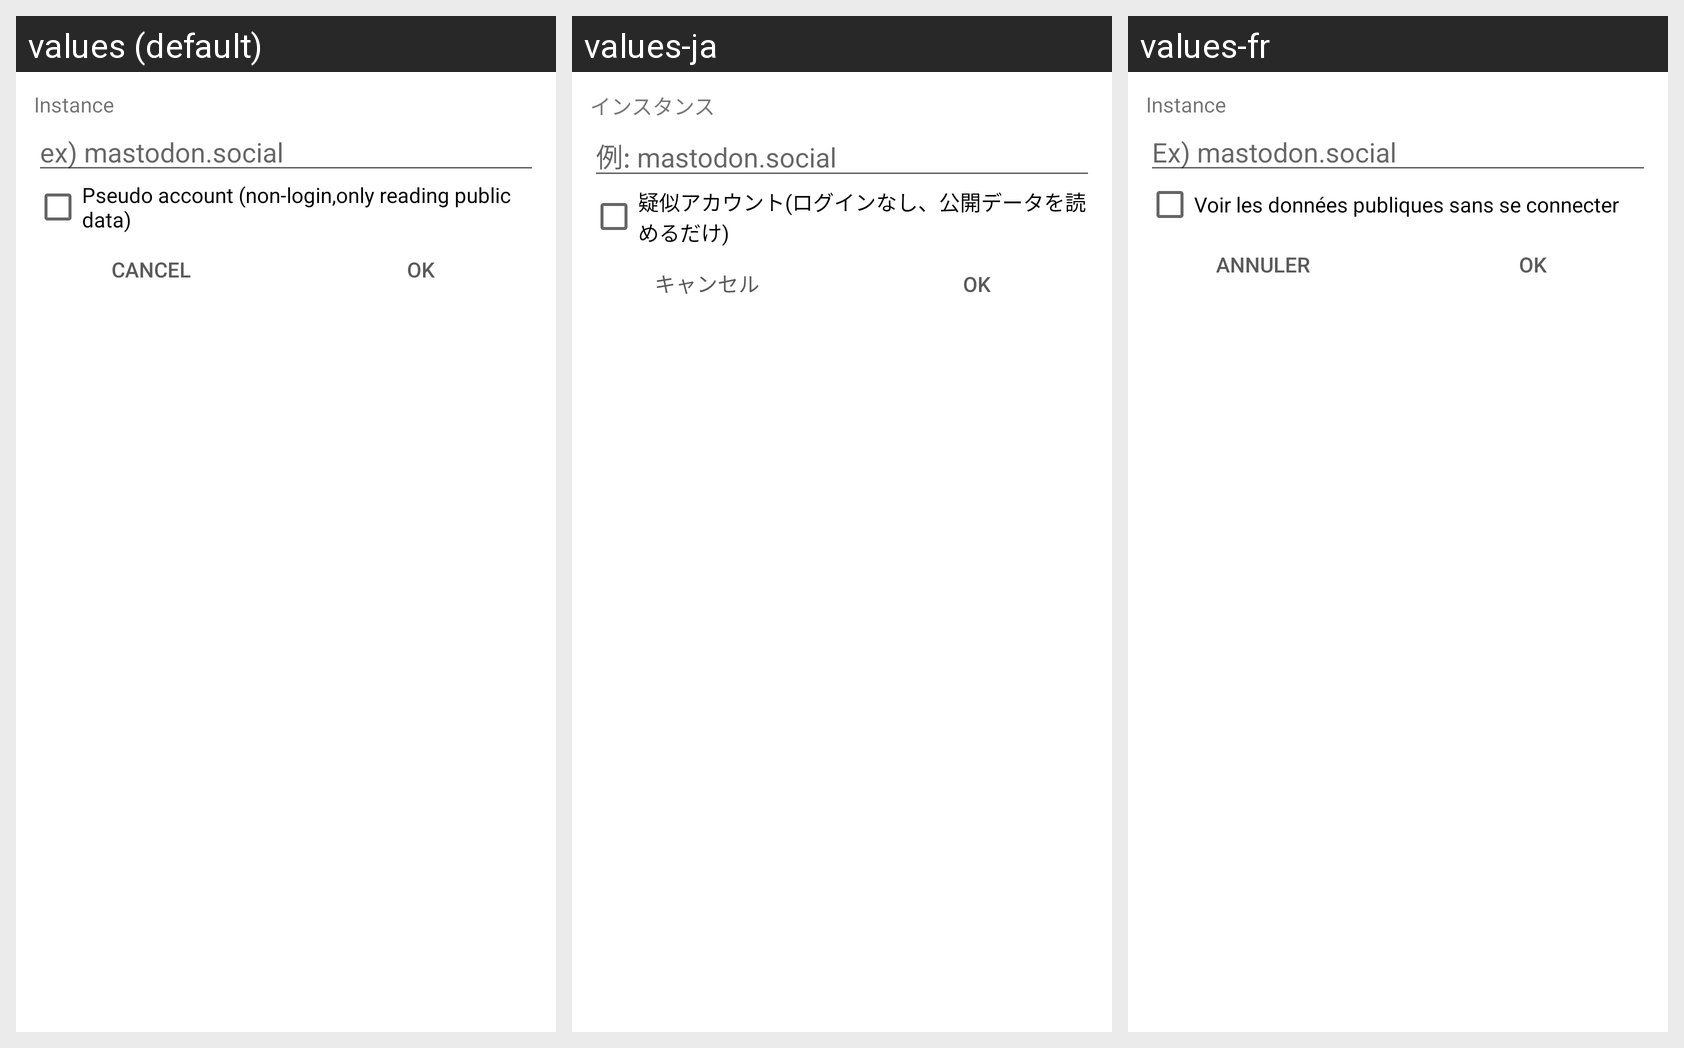

For this localized Android screen grid, give each drawn string resource with its value in every locale shown.
Android screen res/layout/dlg_account_add.xml rendered under 3 locales, left to right: values (default), values-ja, values-fr. Device: Nexus 5 (rendered at 1080×1920; each locale shown at half size, 540×960, under a caption strip naming it); theme AppTheme.Light.
Strings drawn on this screen, with the default value and each locale's value (text and hints the layout hard-codes, and strings that could not be matched under every locale, appear in the picture but are not listed):

instance
  values: Instance
  values-ja: インスタンス
  values-fr: Instance

instance_hint
  values: ex) mastodon.social
  values-ja: 例: mastodon.social
  values-fr: Ex) mastodon.social

pseudo_account
  values: Pseudo account (non-login,only reading public data)
  values-ja: 疑似アカウント(ログインなし、公開データを読めるだけ)
  values-fr: Voir les données publiques sans se connecter

cancel
  values: Cancel
  values-ja: キャンセル
  values-fr: Annuler

ok
  values: OK
  values-ja: OK
  values-fr: OK
